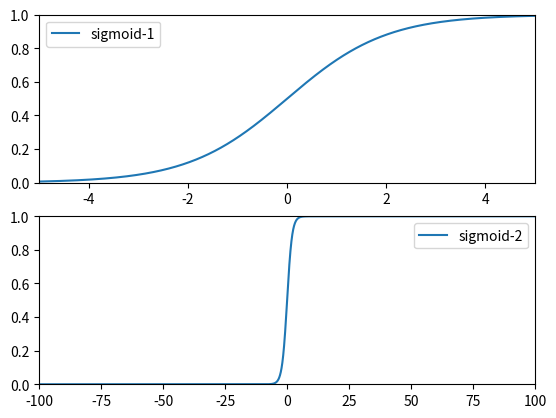

Recreate this plot in Python.
# -*- coding: utf-8 -*-
import numpy as np
import matplotlib.pyplot as plt

x = np.linspace(-5, 5, 10000)
y = 1.0 / (1 + np.exp(-x))

plt.subplot(211)

plt.ylim(0, 1)
plt.xlim(-5, 5)
plt.plot(x, y, label='sigmoid-1')
plt.legend()

x = np.linspace(-100, 100, 10000)
y = 1.0 / (1 + np.exp(-x))
plt.subplot(212)
plt.ylim(0, 1)
plt.xlim(-100, 100)

plt.plot(x, y, label='sigmoid-2')
plt.legend()
plt.show()
